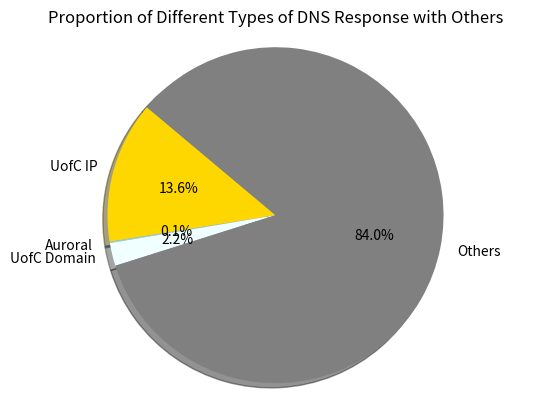

Source code (Python):
import matplotlib.pyplot as plt

# Data to plot

labels = "UofC IP", "Akamai Node", "NTP", "Auroral", "UofC Domain", "Others",
sizes = [4147, 0, 0, 39, 670, 25543,]
colorsDict = {"UofC IP":'gold', "Akamai Node":'yellowgreen',
              "NTP":'lightcoral', "Auroral":'lightskyblue',
              "UofC Domain":'azure', "Others":'grey'}
sizeReal = []
labelsReal = []
colorsReal = []
explode = ()
for size, label in zip(sizes, labels):
        if size != 0:
                sizeReal.append(size)
                labelsReal.append(label)
                colorsReal.append(colorsDict[label])

# explode = (0)*len(sizeReal)  # explode 1st slice

# Plot
#explode=explode,
plt.pie(sizeReal,  labels=labelsReal, colors=colorsReal,
        autopct='%1.1f%%', shadow=True, startangle=140)
plt.title("Proportion of Different Types of DNS Response with Others")
plt.axis('equal')
plt.show()